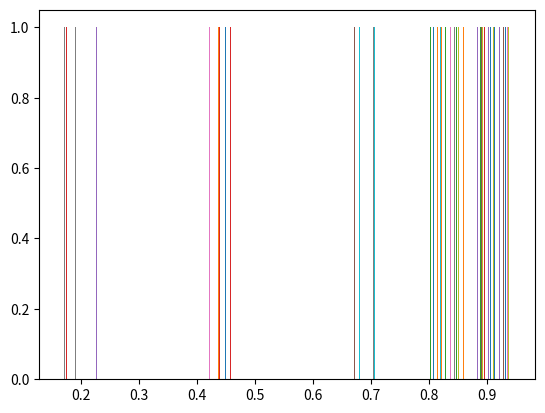

Generate this figure with matplotlib:
import random
import matplotlib.pyplot as plt

x = [random.random() for i in range(5)]

samp = [random.choices(x, weights=x) for i in range(100)]
print(x)
plt.hist(samp)
# plt.show()